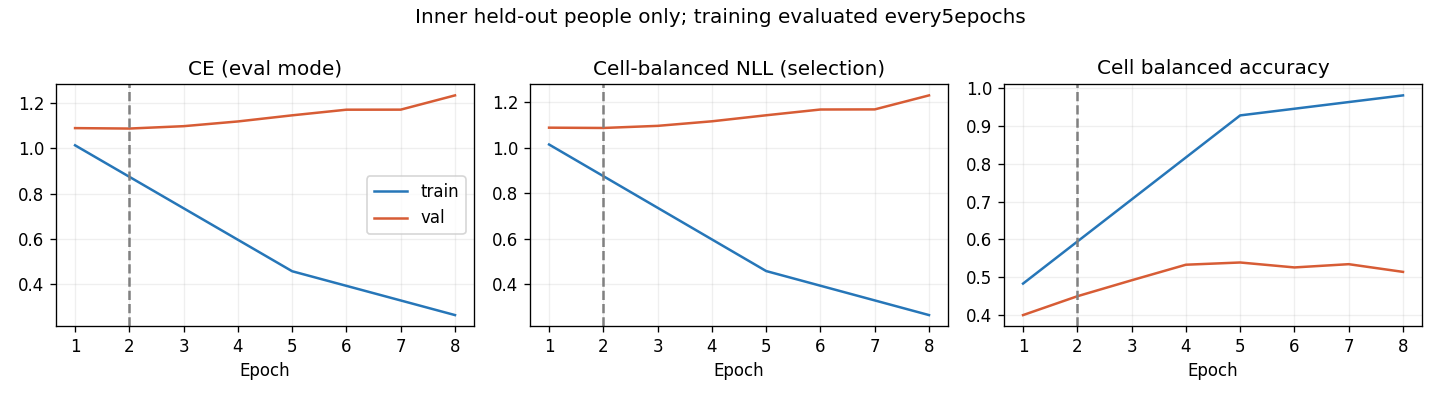

Data behind this chart, as committed beside it:
epoch, optimization_ce, train_ce, train_cell_nll, train_cell_ba, val_ce, val_cell_nll, val_cell_ba, raw_val_ce, raw_val_cell_nll, raw_val_cell_ba
1, 1.131, 1.013, 1.013, 0.4828, 1.089, 1.087, 0.3993, 1.089, 1.087, 0.3993
2, 1.007, , , , 1.087, 1.086, 0.4492, 1.087, 1.086, 0.4492
3, 0.9054, , , , 1.097, 1.095, 0.4915, 1.097, 1.095, 0.4915
4, 0.7759, , , , 1.118, 1.115, 0.5328, 1.118, 1.115, 0.5328
5, 0.6882, 0.4582, 0.4585, 0.9285, 1.145, 1.141, 0.5387, 1.145, 1.141, 0.5387
6, 0.6118, , , , 1.17, 1.167, 0.5256, 1.17, 1.167, 0.5256
7, 0.5581, , , , 1.17, 1.167, 0.5342, 1.17, 1.167, 0.5342
8, 0.5196, 0.2652, 0.2655, 0.9816, 1.233, 1.229, 0.5138, 1.233, 1.229, 0.5138
